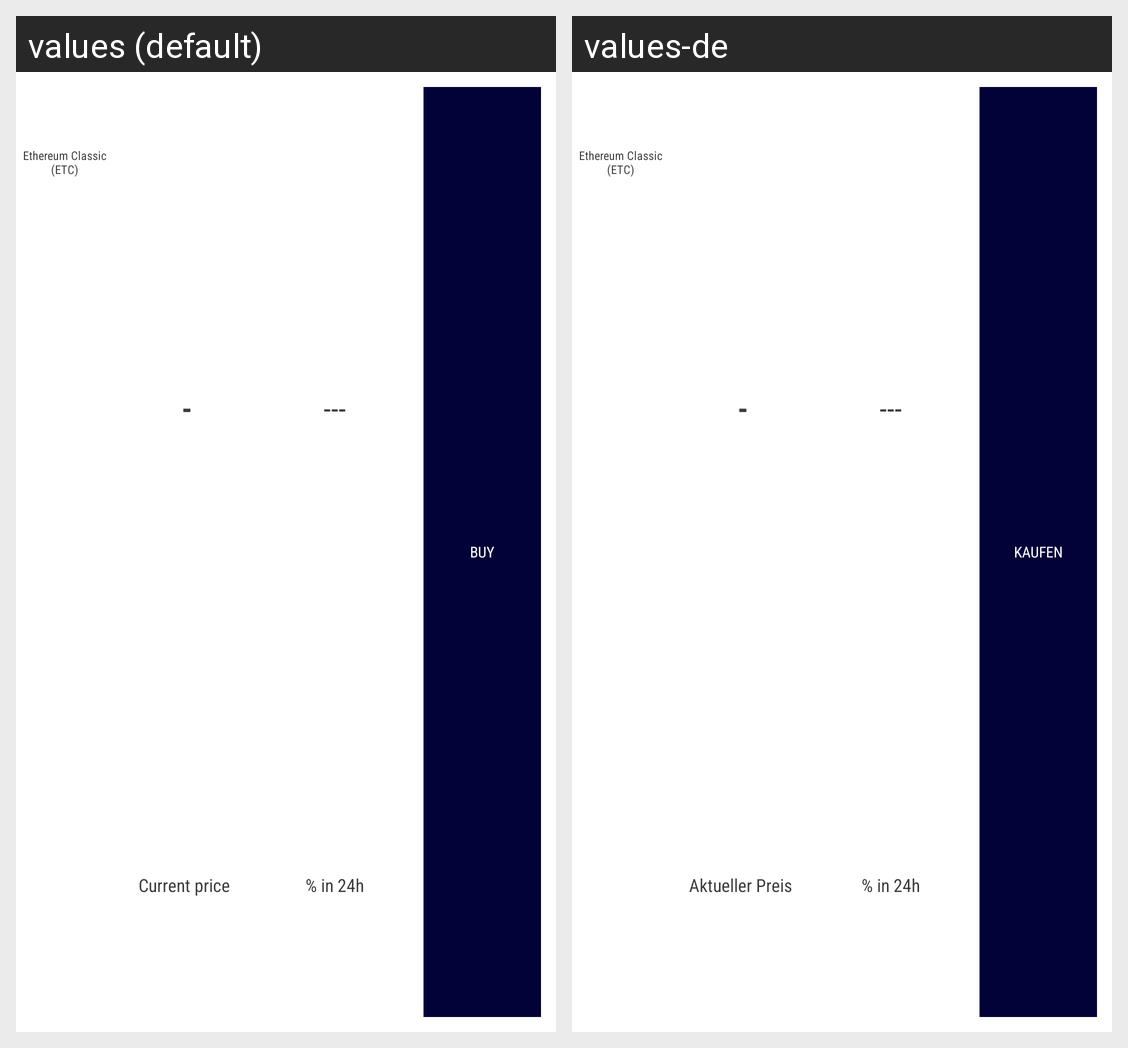

The same Android screen rendered under two of its app's locales, left to right. List the strings drawn on it with the default value and each locale's translation.
Android screen res/layout/itembuycell.xml rendered under 2 locales, left to right: values (default), values-de. Device: Nexus 5 (rendered at 1080×1920; each locale shown at half size, 540×960, under a caption strip naming it); theme AppTheme.
Strings drawn on this screen, with the default value and each locale's value (text and hints the layout hard-codes, and strings that could not be matched under every locale, appear in the picture but are not listed):

sellcurrentprice
  values: Current price
  values-de: Aktueller Preis

change24h
  values: % in 24h
  values-de: % in 24h

actionbuy
  values: Buy
  values-de: Kaufen
